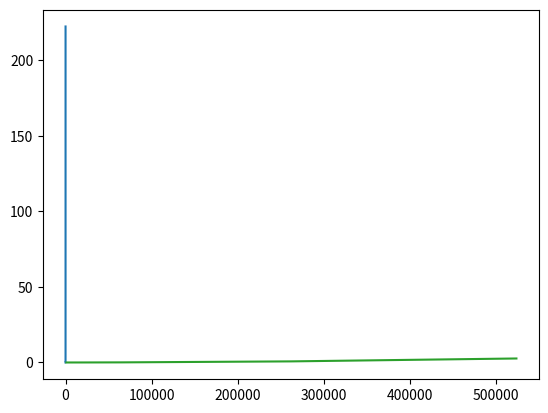

Write Python code to recreate this figure.
import matplotlib.pyplot as plt
plt.plot([1,5,10,15,20,25,30,35,40,41,42,43],[0.0000018233648155502387,0.000010575515930191384,0.00008606281929397127,0.0006024397350577989,
	0.0033327462098627263,0.053767381680945435,0.36162903788696815,4.035012980534122,42.92128935231529,71.47512365148498,
	112.56914983427437,222.27349268812475])
plt.show()

plt.plot([1,5,10,15,20,25,30,35,40,41,42,43],[0.0000021880377786602864,0.000008387478151531098,0.000009846170003971289,0.000005105421483540668
	, 0.000008387478151531098, 0.000009846170003971289,0.000012398880745741623,0.00007658132225311002,0.000018962994081722482,
	0.000013492899635071766,0.000018598321118612435,0.000010940188893301432])
plt.show()

plt.plot([2**10,2**12,2**14,2**16,2**18,2**19],[0.00009700300818727268,0.0009886284029913394,0.006664398400836122,0.07118160968833954,
	0.7243984081295815,2.6418889621881547])
plt.show()